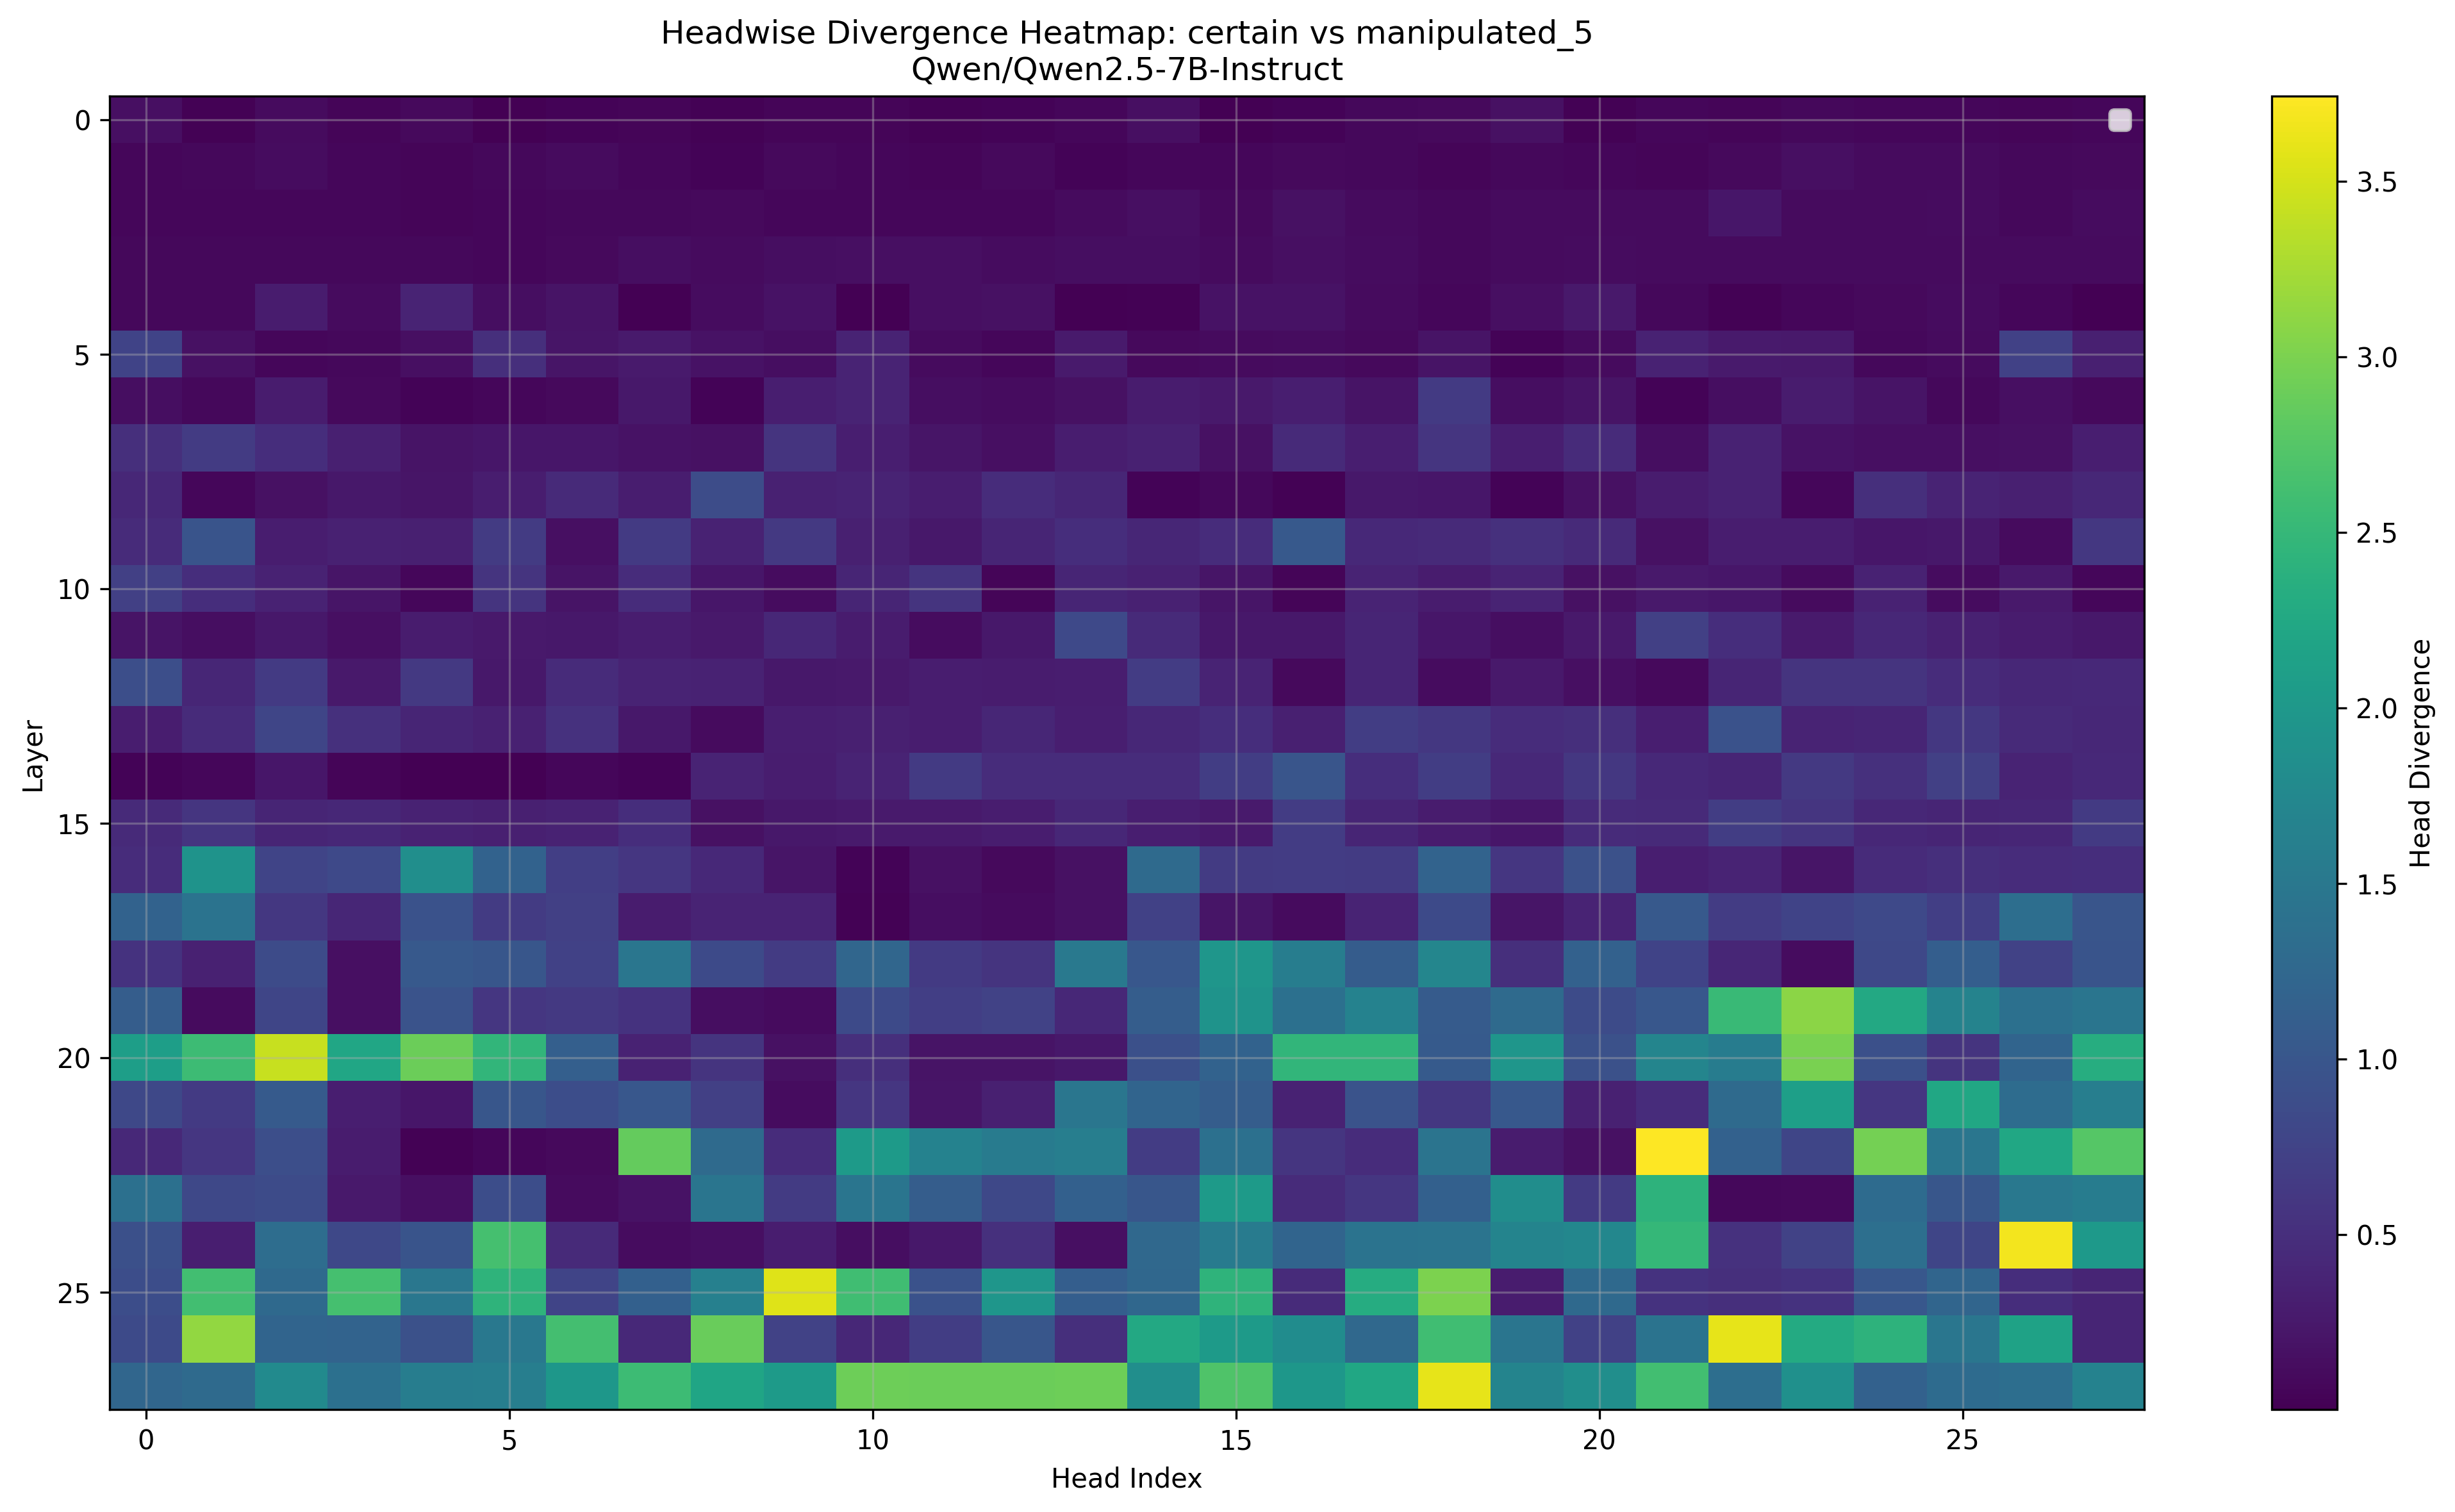

Values plotted in this chart, from the file beside it:
Layer, Head_0, Head_1, Head_2, Head_3, Head_4, Head_5, Head_6, Head_7, Head_8, Head_9, Head_10, Head_11, Head_12, Head_13, Head_14, Head_15, Head_16, Head_17, Head_18, Head_19, Head_20, Head_21, Head_22
0, 0.1514, 0.02274, 0.1038, 0.05325, 0.09186, 0.01293, 0.04013, 0.05231, 0.0242, 0.05444, 0.05087, 0.02916, 0.03815, 0.06683, 0.1488, 0.0007734, 0.03357, 0.08759, 0.09503, 0.1733, 0.02214, 0.06604, 0.04614
1, 0.06866, 0.07977, 0.118, 0.06897, 0.04565, 0.07941, 0.1143, 0.06708, 0.04193, 0.09424, 0.06177, 0.05307, 0.1004, 0.04282, 0.0697, 0.07312, 0.09314, 0.07727, 0.05328, 0.08423, 0.07098, 0.05521, 0.09052
2, 0.06329, 0.07013, 0.0722, 0.06927, 0.05133, 0.06161, 0.08679, 0.08002, 0.0921, 0.07178, 0.06842, 0.06573, 0.06854, 0.1168, 0.1567, 0.09033, 0.1718, 0.115, 0.07538, 0.1113, 0.1088, 0.113, 0.2229
3, 0.08356, 0.08124, 0.08319, 0.08722, 0.07574, 0.06873, 0.09021, 0.1399, 0.1031, 0.144, 0.1488, 0.1543, 0.1284, 0.1407, 0.1383, 0.1091, 0.1578, 0.1261, 0.08551, 0.115, 0.1183, 0.1129, 0.1133
4, 0.08362, 0.08008, 0.2888, 0.1089, 0.3767, 0.146, 0.1993, 0.002514, 0.1221, 0.1825, 0.00771, 0.1611, 0.1708, 0.005665, 0.02211, 0.1809, 0.1901, 0.1107, 0.07349, 0.1584, 0.2546, 0.07416, 0.02255
5, 0.7539, 0.1677, 0.06155, 0.07605, 0.1572, 0.5034, 0.2131, 0.2705, 0.1816, 0.1458, 0.3792, 0.1041, 0.06732, 0.2678, 0.09131, 0.1046, 0.1221, 0.09021, 0.1921, 0.03516, 0.1037, 0.3523, 0.2756
6, 0.1383, 0.07977, 0.282, 0.1024, 0.03616, 0.07318, 0.0918, 0.2351, 0.04123, 0.3093, 0.3801, 0.1334, 0.131, 0.1669, 0.2903, 0.2544, 0.3127, 0.2036, 0.6411, 0.1469, 0.1919, 0.04254, 0.1459
7, 0.5015, 0.6562, 0.4922, 0.3284, 0.1914, 0.2241, 0.2247, 0.1775, 0.1702, 0.5664, 0.3159, 0.2112, 0.1471, 0.2983, 0.3472, 0.1676, 0.4424, 0.3118, 0.5728, 0.3113, 0.4558, 0.1411, 0.3594
8, 0.4231, 0.07306, 0.1699, 0.2428, 0.215, 0.3074, 0.4512, 0.3062, 0.8677, 0.3372, 0.3677, 0.3066, 0.4739, 0.3977, 0.04221, 0.07953, 0.02457, 0.2363, 0.2292, 0.03635, 0.1644, 0.2805, 0.3579
9, 0.4565, 0.9727, 0.2961, 0.3391, 0.3315, 0.6519, 0.1584, 0.6294, 0.3599, 0.6162, 0.3333, 0.2408, 0.3906, 0.4888, 0.4084, 0.4773, 1.047, 0.4321, 0.4412, 0.5259, 0.4529, 0.1628, 0.3066
10, 0.7134, 0.4893, 0.3599, 0.2188, 0.06848, 0.5601, 0.201, 0.4797, 0.2339, 0.1294, 0.3811, 0.5615, 0.0502, 0.386, 0.3489, 0.2131, 0.0455, 0.3716, 0.2847, 0.3672, 0.1699, 0.2546, 0.2312
11, 0.1917, 0.1368, 0.2422, 0.1476, 0.2896, 0.2617, 0.2417, 0.3059, 0.2627, 0.4104, 0.2793, 0.1188, 0.2393, 0.8301, 0.45, 0.2372, 0.2399, 0.3943, 0.2316, 0.1334, 0.2568, 0.71, 0.4851
12, 0.8965, 0.4099, 0.6406, 0.2571, 0.6265, 0.2367, 0.4678, 0.3784, 0.3645, 0.2374, 0.2615, 0.3066, 0.2812, 0.3052, 0.666, 0.3704, 0.09869, 0.3872, 0.1288, 0.259, 0.155, 0.09937, 0.3838
13, 0.3035, 0.4653, 0.7842, 0.5166, 0.3884, 0.3374, 0.5308, 0.2372, 0.1092, 0.3201, 0.3306, 0.2954, 0.4009, 0.3157, 0.4167, 0.488, 0.3335, 0.6851, 0.6074, 0.4685, 0.5088, 0.3159, 0.9502
14, 0.03616, 0.06033, 0.2273, 0.05902, 0.001073, 0.0009465, 0.06049, 0.03183, 0.3801, 0.3057, 0.3716, 0.6348, 0.4751, 0.4763, 0.478, 0.6855, 0.981, 0.4976, 0.6841, 0.4387, 0.6099, 0.4268, 0.3848
15, 0.4395, 0.5767, 0.3921, 0.4219, 0.3574, 0.3247, 0.3555, 0.4934, 0.174, 0.2369, 0.2649, 0.2642, 0.2983, 0.4136, 0.322, 0.2754, 0.6704, 0.3884, 0.2881, 0.2312, 0.4619, 0.4395, 0.6782
16, 0.4731, 1.919, 0.7715, 0.8228, 1.846, 1.183, 0.6885, 0.5874, 0.4341, 0.2184, 0.04431, 0.1758, 0.1012, 0.1696, 1.296, 0.6489, 0.6714, 0.646, 1.195, 0.5991, 0.9312, 0.3093, 0.3689
17, 1.185, 1.431, 0.6074, 0.4001, 0.9395, 0.6484, 0.7036, 0.2905, 0.3735, 0.3794, 0.02376, 0.1396, 0.1116, 0.1631, 0.7251, 0.2119, 0.1157, 0.3716, 0.8354, 0.213, 0.3674, 1.046, 0.6724
18, 0.5469, 0.3408, 0.8574, 0.1481, 1.045, 0.9966, 0.7261, 1.465, 0.8394, 0.645, 1.229, 0.6411, 0.5679, 1.509, 1.011, 1.967, 1.584, 1.084, 1.724, 0.5068, 1.16, 0.7524, 0.4097
19, 1.111, 0.1075, 0.7812, 0.1477, 0.9644, 0.5952, 0.623, 0.5537, 0.1379, 0.1097, 0.835, 0.689, 0.7339, 0.4182, 1.101, 1.924, 1.378, 1.652, 1.073, 1.291, 0.8569, 1.021, 2.543
20, 2.102, 2.57, 3.43, 2.219, 2.896, 2.463, 1.139, 0.3655, 0.5635, 0.1692, 0.5039, 0.1965, 0.198, 0.2361, 0.918, 1.175, 2.463, 2.459, 1.055, 1.962, 0.9321, 1.71, 1.568
21, 0.8154, 0.6357, 1.067, 0.3096, 0.2262, 1.007, 0.8843, 1.014, 0.7036, 0.123, 0.5894, 0.2155, 0.335, 1.47, 1.207, 1.108, 0.3564, 0.958, 0.6143, 1.027, 0.3416, 0.4768, 1.289
22, 0.4292, 0.5874, 0.894, 0.28, 0.01539, 0.05923, 0.09454, 2.854, 1.295, 0.4763, 2.035, 1.657, 1.558, 1.602, 0.6646, 1.381, 0.5801, 0.4792, 1.44, 0.2915, 0.1719, 3.742, 1.156
23, 1.381, 0.8076, 0.8584, 0.2524, 0.1548, 0.8848, 0.1126, 0.1786, 1.452, 0.6479, 1.461, 1.098, 0.814, 1.15, 1.0, 2.037, 0.4546, 0.5947, 1.152, 1.831, 0.6357, 2.42, 0.08685
24, 0.9121, 0.3201, 1.344, 0.8154, 0.9727, 2.645, 0.4531, 0.126, 0.1598, 0.3003, 0.1416, 0.2473, 0.5176, 0.1545, 1.269, 1.552, 1.207, 1.427, 1.439, 1.682, 1.731, 2.49, 0.5288
25, 0.8848, 2.613, 1.28, 2.645, 1.479, 2.439, 0.7656, 1.142, 1.631, 3.553, 2.592, 0.937, 1.962, 1.123, 1.248, 2.441, 0.4602, 2.311, 3.004, 0.2852, 1.284, 0.5518, 0.5005
26, 0.835, 3.129, 1.199, 1.19, 0.9355, 1.492, 2.621, 0.4263, 2.885, 0.7402, 0.4165, 0.6851, 1.006, 0.5098, 2.252, 2.035, 1.823, 1.27, 2.592, 1.453, 0.7217, 1.427, 3.6
27, 1.232, 1.296, 1.795, 1.382, 1.58, 1.606, 1.983, 2.562, 2.195, 2.033, 2.91, 2.895, 2.908, 2.91, 1.845, 2.711, 1.976, 2.223, 3.605, 1.684, 1.851, 2.613, 1.348
Top 10 Most Divergent Heads
Rank, Layer, Head, Divergence
1, 22, 21, 3.742
2, 24, 26, 3.682
3, 27, 18, 3.605
4, 26, 22, 3.6
5, 25, 9, 3.553
6, 20, 2, 3.43
7, 26, 1, 3.129
8, 19, 23, 3.092
9, 25, 18, 3.004
10, 20, 23, 2.984
